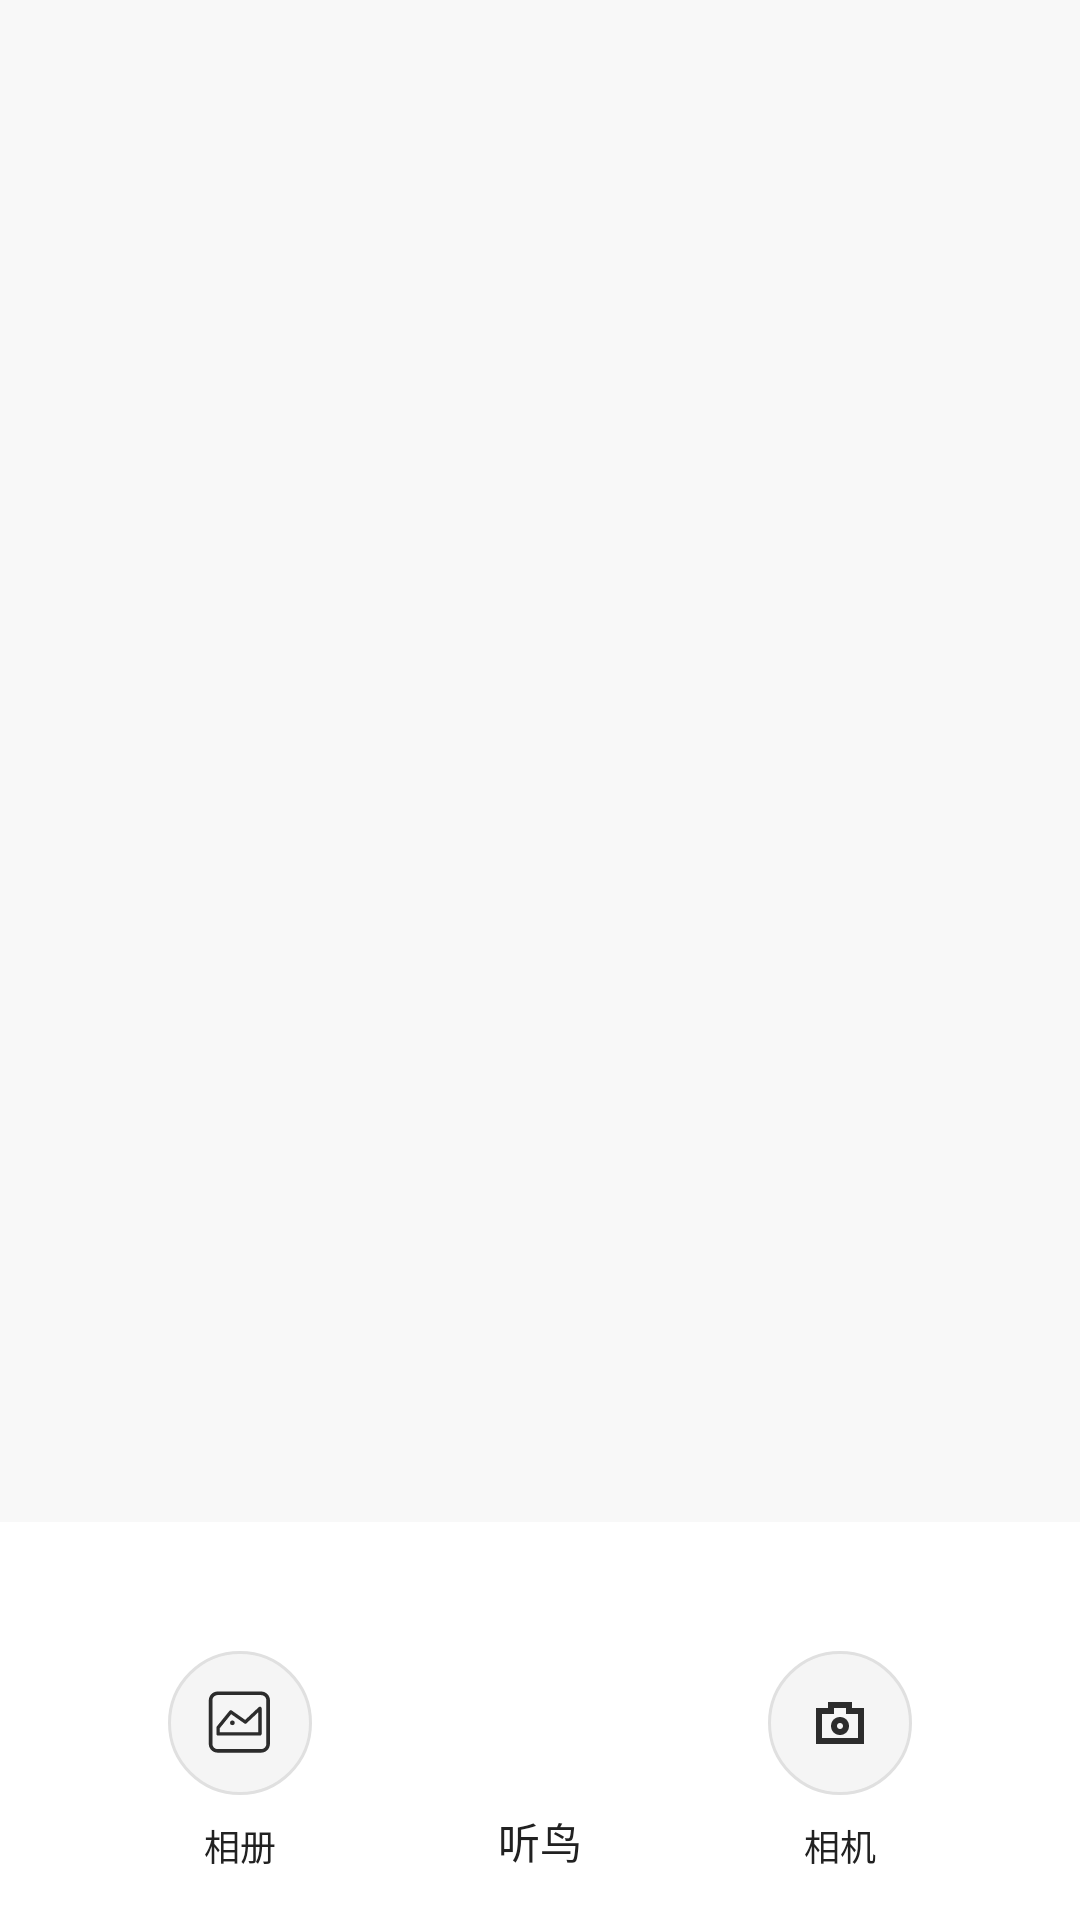

Layout XML and referenced resources for this Android screen:
<!-- AndroidManifest.xml: application theme Theme.KnowBird -->
<!-- res/layout/fragment_recognize.xml -->
<?xml version="1.0" encoding="utf-8"?>
<androidx.constraintlayout.widget.ConstraintLayout
    xmlns:android="http://schemas.android.com/apk/res/android"
    xmlns:app="http://schemas.android.com/apk/res-auto"
    android:layout_width="match_parent"
    android:layout_height="match_parent"
    android:background="#f8f8f8">

    
    <androidx.recyclerview.widget.RecyclerView
        android:id="@+id/recyclerView"
        android:layout_width="match_parent"
        android:layout_height="0dp"
        app:layout_constraintTop_toTopOf="parent"
        app:layout_constraintBottom_toTopOf="@id/ll_bottom_bar"
        app:layout_constraintStart_toStartOf="parent"
        app:layout_constraintEnd_toEndOf="parent"/>

    
    <LinearLayout
        android:id="@+id/ll_bottom_bar"
        android:layout_width="match_parent"
        android:layout_height="wrap_content"
        android:background="#ffffff"
        android:padding="16dp"
        android:orientation="horizontal"
        android:gravity="bottom"
        app:layout_constraintBottom_toBottomOf="parent"
        app:layout_constraintStart_toStartOf="parent"
        app:layout_constraintEnd_toEndOf="parent">

        
        <LinearLayout
            android:id="@+id/ll_album"
            android:layout_width="0dp"
            android:layout_height="wrap_content"
            android:layout_weight="1"
            android:gravity="center"
            android:orientation="vertical"
            android:clickable="true"
            android:focusable="true">

            <ImageView
                android:layout_width="48dp"
                android:layout_height="48dp"
                android:background="@drawable/bg_circle_white"
                android:padding="12dp"
                android:src="@drawable/ic_album" />

            <TextView
                android:layout_width="wrap_content"
                android:layout_height="wrap_content"
                android:layout_marginTop="8dp"
                android:text="相册"
                android:textSize="12sp"
                android:textColor="#212121" />

        </LinearLayout>

        
        <LinearLayout
            android:id="@+id/ll_listen_bird"
            android:layout_width="wrap_content"
            android:layout_height="wrap_content"
            android:gravity="center"
            android:orientation="vertical"
            android:clickable="true"
            android:focusable="true">

            <ImageView
                android:layout_width="72dp"
                android:layout_height="72dp"
                android:background="@drawable/bg_circle_black"
                android:padding="18dp"
                android:src="@drawable/ic_mic" />

            <TextView
                android:layout_width="wrap_content"
                android:layout_height="wrap_content"
                android:layout_marginTop="8dp"
                android:text="听鸟"
                android:textSize="14sp"
                android:textColor="#212121" />

        </LinearLayout>

        
        <LinearLayout
            android:id="@+id/ll_camera"
            android:layout_width="0dp"
            android:layout_height="wrap_content"
            android:layout_weight="1"
            android:gravity="center"
            android:orientation="vertical"
            android:clickable="true"
            android:focusable="true">

            <ImageView
                android:layout_width="48dp"
                android:layout_height="48dp"
                android:background="@drawable/bg_circle_white"
                android:padding="12dp"
                android:src="@drawable/ic_camera" />

            <TextView
                android:layout_width="wrap_content"
                android:layout_height="wrap_content"
                android:layout_marginTop="8dp"
                android:text="相机"
                android:textSize="12sp"
                android:textColor="#212121" />

        </LinearLayout>

    </LinearLayout>

</androidx.constraintlayout.widget.ConstraintLayout>
<!-- resources referenced by this layout -->
<resources>
  <!-- drawable bg_circle_white (drawable) -->
  <shape xmlns:android="http://schemas.android.com/apk/res/android"
      android:shape="oval">
      <solid android:color="#f5f5f5" />
      <stroke
          android:width="1dp"
          android:color="#e0e0e0" />
  </shape>
  <!-- drawable ic_album (drawable) -->
  <vector xmlns:android="http://schemas.android.com/apk/res/android" android:autoMirrored="true" android:height="200dp" android:viewportHeight="1024" android:viewportWidth="1024" android:width="200dp">
        
      <path android:fillColor="#2c2c2c" android:pathData="M812,933.9H194c-69.6,0 -126,-56.3 -126,-126V190c0,-69.6 56.3,-126 126,-126h618c69.6,0 126,56.3 126,126v618c0,69.6 -56.8,126 -126,126zM194,115.2c-41.5,0 -74.8,33.8 -74.8,74.8v618c0,41.5 33.8,74.8 74.8,74.8h618c41.5,0 74.8,-33.8 74.8,-74.8V190c0,-41.5 -33.8,-74.8 -74.8,-74.8H194z"/>
        
      <path android:fillColor="#2c2c2c" android:pathData="M795.6,690.7L200.2,690.7c-13.3,0 -24.1,-10.8 -24.1,-23.6v-89.6c0,-5.6 2,-10.8 5.1,-14.8l181.2,-223.7c8.2,-9.7 22.5,-11.8 32.8,-4.6l190.5,133.6L778.8,286.7c7.2,-6.7 17.4,-8.2 26.1,-4.6 8.7,3.6 14.8,12.3 14.8,22v363c0,13.3 -10.8,23.6 -24.1,23.6zM224.3,643.6h547.3L771.6,359.4l-166.4,156.7c-8.2,7.7 -21,8.7 -30.7,2L386,386.6l-161.8,199.7v57.3z"/>
        
      <path android:fillColor="#2c2c2c" android:pathData="M403.5,508.9m-33.8,0a33.8,33.8 0,1 0,67.6 0,33.8 33.8,0 1,0 -67.6,0Z"/>
      
  </vector>
  <!-- drawable ic_camera (drawable) -->
  <vector xmlns:android="http://schemas.android.com/apk/res/android" android:autoMirrored="true" android:height="200dp" android:viewportHeight="1024" android:viewportWidth="1024" android:width="200dp">
        
      <path android:fillColor="#2c2c2c" android:pathData="M426.7,298.7v85.3L256,384v341.3h512L768,384h-170.7L597.3,298.7h-170.7zM341.3,298.7L341.3,213.3h341.3v85.3h170.7v512L170.7,810.7L170.7,298.7h170.7zM512,682.7c-72.5,0 -128,-55.5 -128,-128s55.5,-128 128,-128 128,55.5 128,128 -55.5,128 -128,128zM512,597.3c25.6,0 42.7,-17.1 42.7,-42.7s-17.1,-42.7 -42.7,-42.7 -42.7,17.1 -42.7,42.7 17.1,42.7 42.7,42.7z"/>
      
  </vector>
  <!-- drawable ic_mic (drawable) -->
  <vector xmlns:android="http://schemas.android.com/apk/res/android" android:autoMirrored="true" android:height="200dp" android:viewportHeight="1024" android:viewportWidth="1024" android:width="200dp">
        
      <path android:fillColor="#FFFFFF" android:pathData="M544,768h96a32,32 0,0 1,0 64h-256a32,32 0,0 1,0 -64h96v-66.2A224.1,224.1 0,0 1,288 480v-32a32,32 0,1 1,64 0v32a160,160 0,0 0,320 0v-32a32,32 0,0 1,64 0v32a224.1,224.1 0,0 1,-192 221.8L544,768zM512,576a96,96 0,0 1,-96 -96L416,288a96,96 0,1 1,192 0v192a96,96 0,0 1,-96 96zM512,256a32,32 0,0 0,-32 32v192a32,32 0,1 0,64 0L544,288a32,32 0,0 0,-32 -32z"/>
      
  </vector>
  <style name="Theme.KnowBird" parent="Base.Theme.KnowBird" />
  <style name="Base.Theme.KnowBird" parent="Theme.Material3.DayNight.NoActionBar">
          
          <item name="android:statusBarColor">#f8f8f8</item>
  
          <item name="android:windowTranslucentStatus">false</item>
          <item name="android:windowTranslucentNavigation">false</item>
  
          
          <item name="android:windowDrawsSystemBarBackgrounds">true</item>
  
          <item name="android:windowLightStatusBar">true</item>
          <item name="android:windowLightNavigationBar">true</item>
          <item name="android:navigationBarColor">#f8f8f8</item>
  
          
          <item name="android:windowBackground">#f8f8f8</item>
      </style>
</resources>
